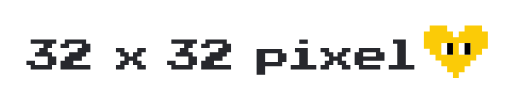
t = 0.00 s
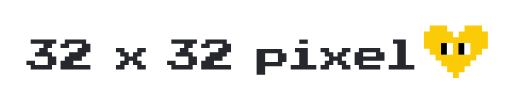
t = 1.39 s
t = 2.61 s: frame unchanged from t = 0.00 s, image omitted
t = 3.96 s: frame unchanged from t = 0.00 s, image omitted
t = 5.31 s: frame unchanged from t = 0.00 s, image omitted
t = 6.65 s: frame unchanged from t = 0.00 s, image omitted

The animated SVG that drew these frames (rendered in a browser with its animation timeline set to each time). Animation: 2 SMIL elements (animate=2); one cycle of 8.00 s, repeats indefinitely.

<?xml version="1.0" encoding="utf-8"?>
<!DOCTYPE svg PUBLIC "-//W3C//DTD SVG 1.1//EN" "http://www.w3.org/Graphics/SVG/1.1/DTD/svg11.dtd">
<svg version="1.1" xmlns="http://www.w3.org/2000/svg" xmlns:xlink="http://www.w3.org/1999/xlink" x="0px" y="0px" width="500px"
	 height="100px" viewBox="0 0 500 100" enable-background="new 0 0 500 100" xml:space="preserve">
<g id="heart">
	<polygon fill="#FBCB07" points="443.1,76.419 443.1,70.718 437.4,70.718 437.4,65.018 431.699,65.018 431.699,59.317 
		425.999,59.317 425.999,53.617 420.298,53.617 420.298,47.916 414.598,47.916 414.598,30.813 420.298,30.813 420.298,25.112 
		437.4,25.112 437.4,30.813 443.1,30.813 443.1,36.514 448.801,36.514 448.801,30.813 454.501,30.813 454.501,25.112 
		471.603,25.112 471.603,30.813 477.303,30.813 477.303,47.916 471.603,47.916 471.603,53.617 465.902,53.617 465.902,59.317 
		460.202,59.317 460.202,65.018 454.501,65.018 454.501,70.718 448.801,70.718 448.801,76.419 	"/> 
</g>
<g id="Eyes">
	<rect x="448.801" y="42.215" fill="#FFFFFF" width="11.401" height="11.401"/>
	<rect x="431.699" y="42.215" fill="#FFFFFF" width="11.4" height="11.401"/>

	<rect x="437.4" y="42.215" fill="#000000" width="5.7" height="11.401">
		<animate
		attributeName="x"
		values="437.4; 431.4;  431.4;  431.4;  431.4;  431.4;  431.4;  431.4;   431.4; 431.4; 437.4; 437.4; 437.4; 437.4; 437.4; 437.4; 437.4; 437.4; 437.4; 437.4; 437.4; 437.4; 437.4; 437.4; 437.4; 437.4; 437.4; 437.4; 437.4; 437.4; 437.4; 437.4; 437.4; 437.4; 437.4; 437.4; 437.4; 437.4; 437.4; 437.4; 437.4; 437.4; 437.4; 437.4; 437.4; 437.4; 437.4; 437.4; 437.4; 437.4;"
		dur="8s"
		repeatCount="indefinite"
		/>
	</rect>

	<rect x="454.501" y="42.215" fill="#000000" width="5.7" height="11.401">
		<animate
		attributeName="x"
		values="454.501; 448.501; 448.501; 448.501; 448.501; 448.501; 448.501; 448.501;  448.501; 448.501; 454.501; 454.501; 454.501; 454.501; 454.501; 454.501; 454.501; 454.501; 454.501; 454.501; 454.501; 454.501; 454.501; 454.501; 454.501; 454.501; 454.501; 454.501; 454.501; 454.501; 454.501; 454.501; 454.501; 454.501; 454.501; 454.501; 454.501; 454.501; 454.501; 454.501; 454.501; 454.501; 454.501; 454.501; 454.501; 454.501; 454.501; 454.501; 454.501; 454.501;"
		dur="8s"
		repeatCount="indefinite"
		/>
	</rect>

</g>
<g id="Text" fill="#27282D" >
	<polygon  points="288.214,47.132 300.751,47.132 300.751,63.847 309.108,63.847 309.108,68.026 284.036,68.026 284.036,63.847 
		292.393,63.847 292.393,51.311 288.214,51.311 	"/>
	<rect  x="292.393" y="38.773" width="8.358" height="4.179"/>
	<path  d="M346.718,63.847V51.311h4.179v-4.179h20.894v4.179h4.179v8.358h-20.894v4.179h16.715v4.179h-20.894v-4.179H346.718z
		 M355.076,55.49h12.537v-4.179h-12.537V55.49z"/>
	<polygon  points="58.378,47.132 58.378,42.952 62.556,42.952 62.556,38.773 83.452,38.773 83.452,42.952 87.63,42.952 87.63,51.311 
		83.452,51.311 83.452,55.49 79.273,55.49 79.273,59.668 70.914,59.668 70.914,63.847 87.63,63.847 87.63,68.026 58.378,68.026 
		58.378,59.668 62.556,59.668 62.556,55.49 66.735,55.49 66.735,51.311 75.094,51.311 75.094,47.132 79.273,47.132 79.273,42.952 
		66.735,42.952 66.735,47.132 	"/>
	<polygon  points="29.126,38.773 54.199,38.773 54.199,42.952 50.021,42.952 50.021,47.132 45.842,47.132 45.842,51.311 
		50.021,51.311 50.021,55.49 54.199,55.49 54.199,63.847 50.021,63.847 50.021,68.026 29.126,68.026 29.126,63.847 24.948,63.847 
		24.948,59.668 33.305,59.668 33.305,63.847 45.842,63.847 45.842,55.49 33.305,55.49 33.305,51.311 37.484,51.311 37.484,47.132 
		41.663,47.132 41.663,42.952 29.126,42.952 	"/>
	<polygon  points="167.028,38.773 192.101,38.773 192.101,42.952 187.922,42.952 187.922,47.132 183.743,47.132 183.743,51.311 
		187.922,51.311 187.922,55.49 192.101,55.49 192.101,63.847 187.922,63.847 187.922,68.026 167.028,68.026 167.028,63.847 
		162.849,63.847 162.849,59.668 171.207,59.668 171.207,63.847 183.743,63.847 183.743,55.49 171.207,55.49 171.207,51.311 
		175.385,51.311 175.385,47.132 179.564,47.132 179.564,42.952 167.028,42.952 	"/>
	<polygon  points="196.281,47.132 196.281,42.952 200.458,42.952 200.458,38.773 221.353,38.773 221.353,42.952 225.532,42.952 
		225.532,51.311 221.353,51.311 221.353,55.49 217.174,55.49 217.174,59.668 208.817,59.668 208.817,63.847 225.532,63.847 
		225.532,68.026 196.281,68.026 196.281,59.668 200.458,59.668 200.458,55.49 204.638,55.49 204.638,51.311 212.996,51.311 
		212.996,47.132 217.174,47.132 217.174,42.952 204.638,42.952 204.638,47.132 	"/>
	<polygon  points="380.148,68.026 380.148,63.847 388.506,63.847 388.506,42.952 384.327,42.952 384.327,38.773 396.865,38.773 
		396.865,63.847 405.222,63.847 405.222,68.026 	"/>
	<path d="M250.604,73.205V48.132h25.074v4.179h4.179v8.358h-4.179v4.179h-16.716v8.357H250.604z M258.962,60.668h12.536v-8.358
		h-12.536V60.668z"/>
	<polygon  points="112.703,47.132 121.06,47.132 121.06,51.311 125.239,51.311 125.239,55.49 129.418,55.49 129.418,51.311 
		133.597,51.311 133.597,47.132 141.956,47.132 141.956,51.311 137.775,51.311 137.775,55.49 133.597,55.49 133.597,59.668 
		137.775,59.668 137.775,63.847 141.956,63.847 141.956,68.026 133.597,68.026 133.597,63.847 129.418,63.847 129.418,59.668 
		125.239,59.668 125.239,63.847 121.06,63.847 121.06,68.026 112.703,68.026 112.703,63.847 116.881,63.847 116.881,59.668 
		121.06,59.668 121.06,55.49 116.881,55.49 116.881,51.311 112.703,51.311 	"/>
	<polygon  points="313.287,47.132 321.645,47.132 321.645,51.311 325.823,51.311 325.823,55.49 330.003,55.49 330.003,51.311 
		334.182,51.311 334.182,47.132 342.54,47.132 342.54,51.311 338.361,51.311 338.361,55.49 334.182,55.49 334.182,59.668 
		338.361,59.668 338.361,63.847 342.54,63.847 342.54,68.026 334.182,68.026 334.182,63.847 330.003,63.847 330.003,59.668 
		325.823,59.668 325.823,63.847 321.645,63.847 321.645,68.026 313.287,68.026 313.287,63.847 317.466,63.847 317.466,59.668 
		321.645,59.668 321.645,55.49 317.466,55.49 317.466,51.311 313.287,51.311 	"/>
</g>
</svg>
